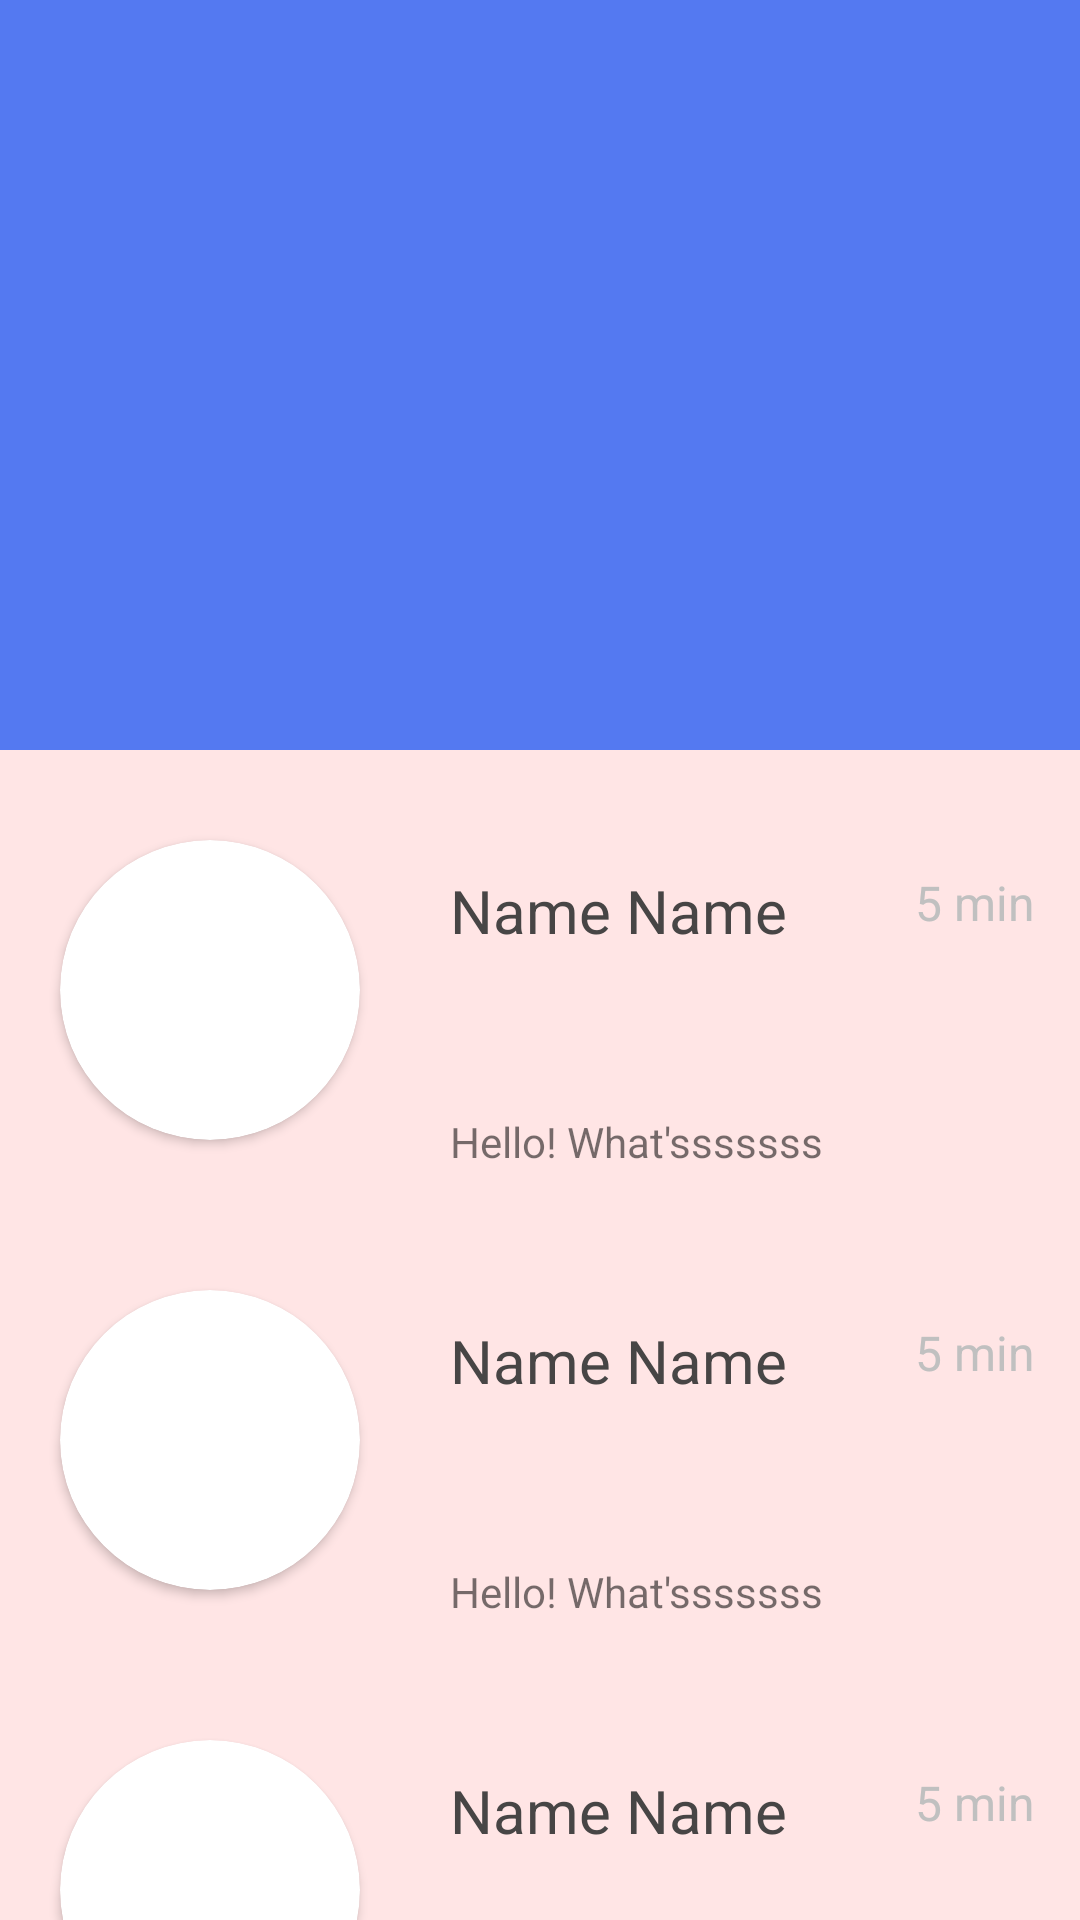

Produce the Android XML layout that renders to this screen, including the resource entries it uses.
<!-- AndroidManifest.xml: application theme Theme.Fab_Bottom_app_bar -->
<!-- res/layout/search_header.xml -->
<?xml version="1.0" encoding="utf-8"?>
<androidx.coordinatorlayout.widget.CoordinatorLayout
    xmlns:android="http://schemas.android.com/apk/res/android"
    xmlns:app="http://schemas.android.com/apk/res-auto"
    android:layout_width="match_parent"
    android:layout_height="match_parent">

    <com.google.android.material.appbar.AppBarLayout
        android:layout_width="match_parent"
        android:layout_height="250dp"
        android:theme="@style/ThemeOverlay.AppCompat.Dark.ActionBar">

        <com.google.android.material.appbar.CollapsingToolbarLayout
            android:id="@+id/collapsing_toolbar"
            android:layout_width="match_parent"
            android:layout_height="match_parent"
            app:contentScrim="?attr/colorPrimary"
            app:layout_scrollFlags="scroll|exitUntilCollapsed">

            <ImageView
                android:layout_width="match_parent"
                android:layout_height="match_parent"
                android:background="@drawable/background"
                android:scaleType="centerCrop"
                app:layout_scrollFlags="scroll|enterAlways|enterAlwaysCollapsed"
                app:layout_collapseMode="parallax" />

            <android.widget.Toolbar
                android:id="@+id/toolbar"
                android:layout_width="match_parent"
                android:layout_height="?attr/actionBarSize"
                app:layout_collapseMode="pin" />

        </com.google.android.material.appbar.CollapsingToolbarLayout>

    </com.google.android.material.appbar.AppBarLayout>

    <androidx.core.widget.NestedScrollView
        android:layout_width="match_parent"
        android:layout_height="match_parent"
        android:background="#ffe5e5"
        app:layout_behavior="@string/appbar_scrolling_view_behavior">

        <LinearLayout
            android:layout_width="match_parent"
            android:layout_height="match_parent"
            android:orientation="vertical"
            android:paddingTop="10dp">
            <include layout="@layout/message_preview" />
            <include layout="@layout/message_preview" />
            <include layout="@layout/message_preview" />
            <include layout="@layout/message_preview" />
        </LinearLayout>

    </androidx.core.widget.NestedScrollView>

</androidx.coordinatorlayout.widget.CoordinatorLayout>
<!-- res/layout/message_preview.xml (included above) -->
<?xml version="1.0" encoding="utf-8"?>
<androidx.constraintlayout.widget.ConstraintLayout xmlns:android="http://schemas.android.com/apk/res/android"
    xmlns:app="http://schemas.android.com/apk/res-auto"
    xmlns:tools="http://schemas.android.com/tools"
    android:layout_width="match_parent"
    android:layout_height="150dp">
    <androidx.cardview.widget.CardView
        android:id="@+id/previeCardView"
        android:layout_width="100dp"
        android:layout_height="100dp"

        android:layout_marginStart="20dp"
        android:layout_marginTop="20dp"

        app:cardCornerRadius="50dp"
        android:layout_centerHorizontal="true"
        android:layout_centerVertical="true"
        app:layout_constraintStart_toStartOf="parent"
        app:layout_constraintTop_toTopOf="parent"

        >
        <ImageView
            android:id="@+id/ProfilePicture"
            android:layout_width="match_parent"
            android:layout_height="match_parent"
            android:scaleType="centerCrop"
            android:src="@drawable/avatar_image_placeholder"
            />
    </androidx.cardview.widget.CardView>


    <TextView
        android:id="@+id/preview_username"
        android:layout_width="wrap_content"
        android:layout_height="wrap_content"
        android:layout_marginStart="30dp"
        android:layout_marginTop="30dp"
        android:text="Name Name"
        android:textColor="@color/message_to_me_txt_color"
        android:textSize="20sp"
        app:layout_constraintStart_toEndOf="@+id/previeCardView"
        app:layout_constraintTop_toTopOf="parent" />

    <TextView
        android:id="@+id/preview_message_txt"
        android:layout_width="wrap_content"
        android:layout_height="wrap_content"
        android:layout_marginStart="30dp"
        android:layout_marginBottom="20dp"
        android:maxWidth="200dp"
        android:adjustViewBounds="true"
        android:maxHeight="20dp"

        android:text="Hello! What'sssssss"
        app:layout_constraintBottom_toBottomOf="parent"
        app:layout_constraintStart_toEndOf="@+id/previeCardView" />

    <TextView
        android:id="@+id/preview_time"
        android:layout_width="wrap_content"
        android:layout_height="wrap_content"
        android:layout_marginEnd="15dp"
        android:text="5 min"
        android:textColor="@color/message_time_color"
        android:textSize="16sp"
        app:layout_constraintEnd_toEndOf="parent"
        app:layout_constraintTop_toTopOf="@+id/preview_username" />
</androidx.constraintlayout.widget.ConstraintLayout>
<!-- resources referenced by this layout -->
<resources>
  <color name="message_time_color">#C0C0C0</color>
  <color name="message_to_me_txt_color">#474545</color>
  <style name="Theme.Fab_Bottom_app_bar" parent="Theme.MaterialComponents.DayNight.NoActionBar">
          <item name="colorPrimary">@color/bright_sky</item>
          <item name="colorPrimaryVariant">@color/bright_sky</item>
          <item name="colorOnPrimary">#000</item>
      </style>
  <color name="bright_sky">#5479f1</color>
</resources>
